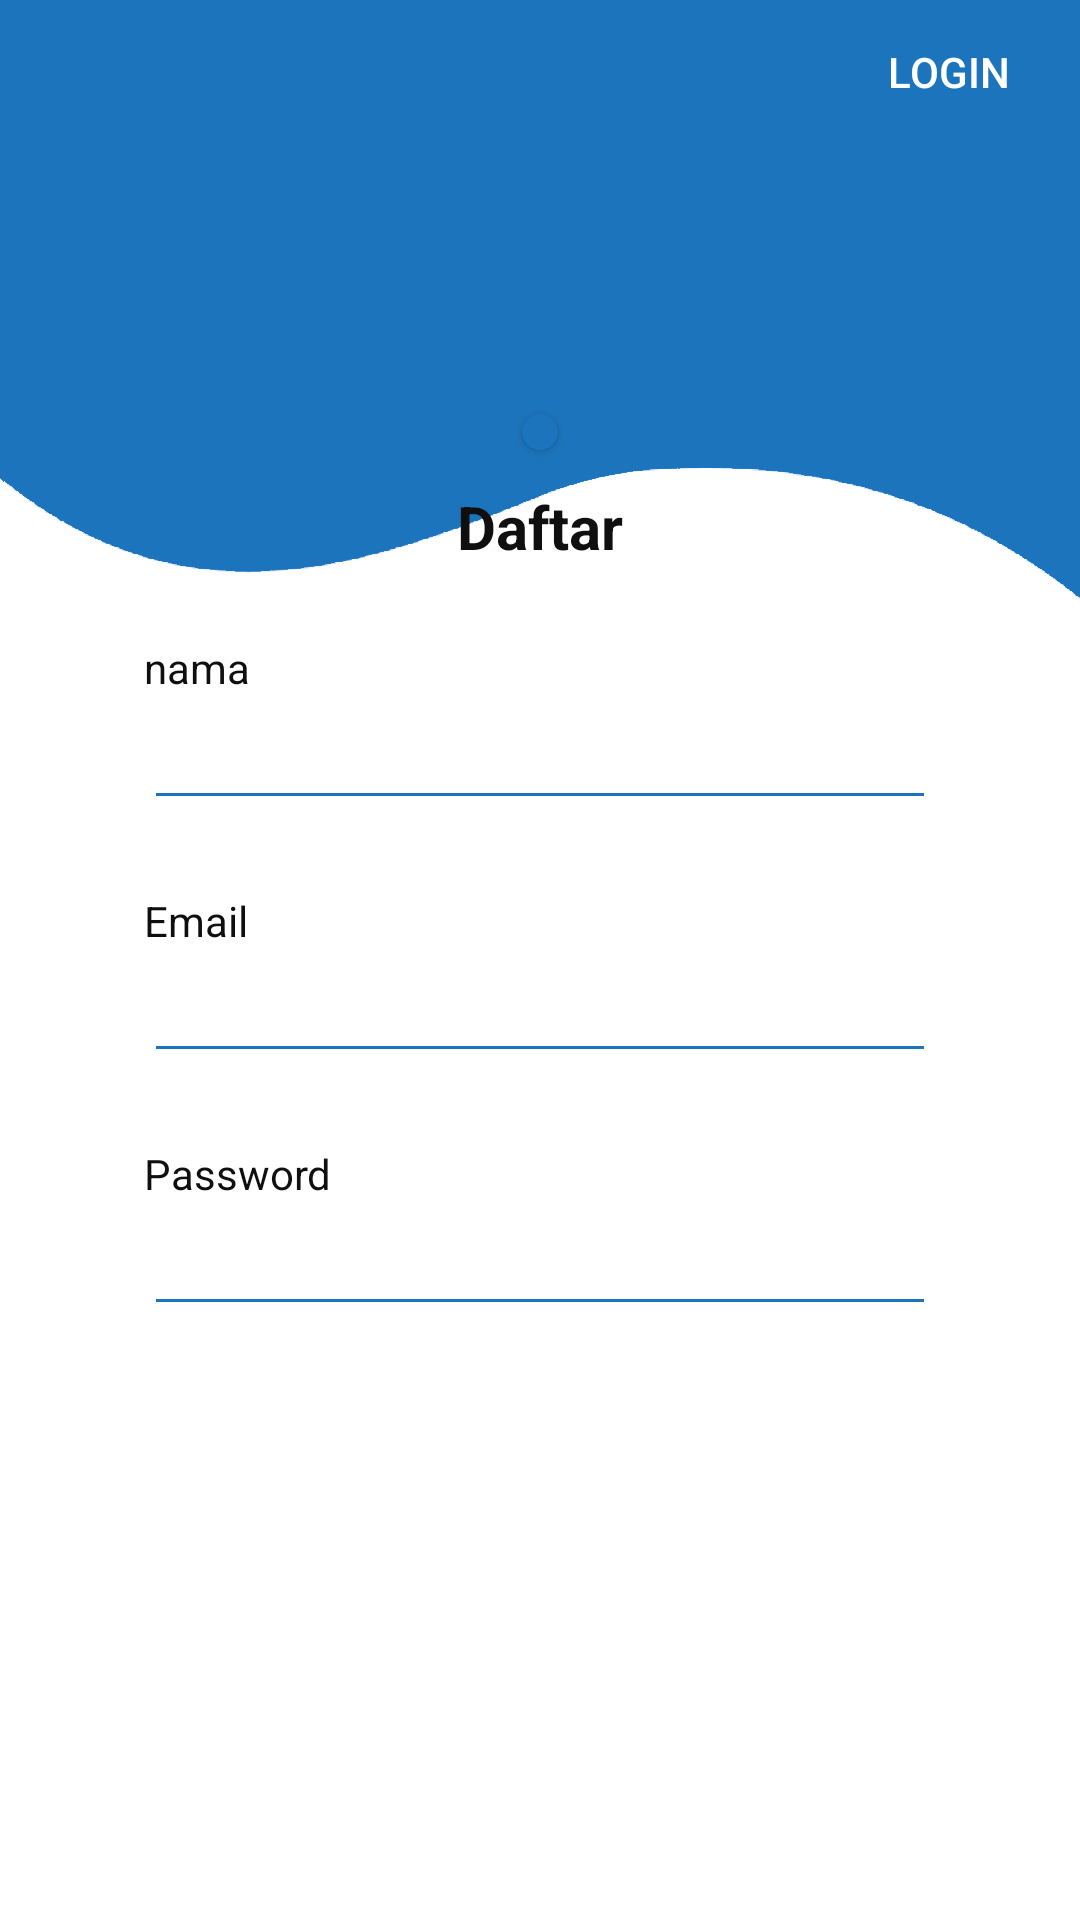

The Android layout XML behind this screen, and the referenced resources:
<!-- AndroidManifest.xml: application theme Theme.Design.NoActionBar -->
<!-- res/layout/activity_daftar.xml -->
<?xml version="1.0" encoding="utf-8"?>
<LinearLayout xmlns:android="http://schemas.android.com/apk/res/android"
    xmlns:tools="http://schemas.android.com/tools"
    xmlns:app="http://schemas.android.com/apk/res-auto"
    android:orientation="vertical"
    android:layout_width="match_parent"
    android:layout_height="match_parent"
    android:gravity="center_horizontal"
    android:background="@drawable/default_background"
    tools:context=".activity_daftar">

    <Button
        android:id="@+id/btn_login"
        android:layout_width="wrap_content"
        android:layout_height="wrap_content"
        android:layout_gravity="right"
        android:text="Login"
        android:textColor="@color/colorWhite"
        style="?android:attr/borderlessButtonStyle"
        android:background="@color/colorAccent"/>
    <androidx.cardview.widget.CardView
        android:layout_width="wrap_content"
        android:layout_height="wrap_content"
        android:layout_marginTop="90dp"
        android:backgroundTint="@color/colorPrimary"
        android:elevation="20dp"
        app:cardCornerRadius="10dp">
        <ImageView
            android:layout_width="wrap_content"
            android:layout_height="wrap_content"
            android:src="@drawable/default_logo"
            android:layout_margin="6dp"/>
    </androidx.cardview.widget.CardView>

    <TextView
        android:layout_width="wrap_content"
        android:layout_height="wrap_content"
        android:layout_marginTop="12dp"
        android:textSize="20dp"
        android:textStyle="bold"
        android:textColor="@color/fontColor"
        android:text="Daftar"/>
    <TextView
        android:layout_width="match_parent"
        android:layout_height="wrap_content"
        android:text="nama"
        android:textColor="@color/fontColor"
        android:layout_marginTop="24dp"
        android:layout_marginHorizontal="48dp"/>
    <EditText
        android:id="@+id/et_nama"
        android:layout_width="match_parent"
        android:layout_height="wrap_content"
        android:layout_marginHorizontal="48dp"
        android:backgroundTint="@color/colorPrimary"
        android:textColor="@color/fontColor"
        android:inputType="text"/>
    <TextView
        android:layout_width="match_parent"
        android:layout_height="wrap_content"
        android:textColor="@color/fontColor"
        android:text="Email"
        android:layout_marginTop="24dp"
        android:layout_marginHorizontal="48dp"/>
    <EditText
        android:id="@+id/et_email"
        android:layout_width="match_parent"
        android:layout_height="wrap_content"
        android:backgroundTint="@color/colorPrimary"
        android:textColor="@color/fontColor"
        android:layout_marginHorizontal="48dp"
        android:inputType="textEmailAddress"/>
    <TextView
        android:layout_width="match_parent"
        android:layout_height="wrap_content"
        android:text="Password"
        android:textColor="@color/fontColor"
        android:layout_marginTop="24dp"
        android:layout_marginHorizontal="48dp"/>
    <EditText
        android:id="@+id/et_password"
        android:layout_width="match_parent"
        android:layout_height="wrap_content"
        android:layout_marginHorizontal="48dp"
        android:backgroundTint="@color/colorPrimary"
        android:textColor="@color/fontColor"
        android:inputType="textPassword"/>
    <ProgressBar
        android:layout_width="wrap_content"
        android:layout_height="wrap_content"
        android:id="@+id/pb_daftar"
        android:layout_marginTop="16dp"
        style="?android:attr/color"
        android:theme="@style/AppTheme"
        android:visibility="gone"/>
    <Button
        android:id="@+id/btn_daftar"
        android:layout_width="240dp"
        android:layout_height="wrap_content"
        android:layout_marginTop="24dp"
        android:text="Daftar"
        android:background="@drawable/custom_button"
        android:textColor="#FFFFFF"/>


</LinearLayout>
<!-- resources referenced by this layout -->
<resources>
  <color name="colorAccent">#1C75BC</color>
  <color name="colorPrimary">#1C75BC</color>
  <color name="colorWhite">#FFFFFF</color>
  <color name="fontColor">#0F0F0F</color>
  <!-- drawable default_background: png bitmap (drawable, 22246 bytes) -->
  <!-- drawable default_logo: png bitmap (mipmap-hdpi, 5629 bytes) -->
  <style name="AppTheme" parent="Theme.AppCompat.DayNight">
          <item name="colorPrimary">@color/colorPrimary</item>
          <item name="colorPrimaryDark">@color/colorPrimaryDark</item>
          <item name="colorAccent">@color/colorAccent</item>
      </style>
  <color name="colorPrimaryDark">#134F7A</color>
</resources>
